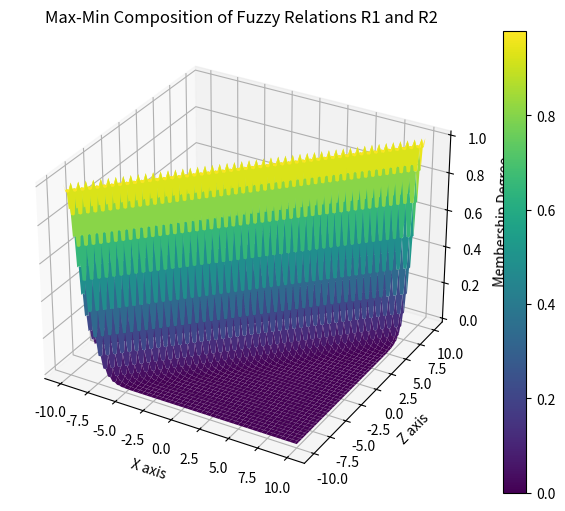

Source code (Python):
import numpy as np
import matplotlib.pyplot as plt

# Define the membership functions
def mu_R1(x, y, k=1):
    return np.exp(-k * (x - y) ** 2)

def mu_R2(y, z, k=1):
    return np.exp(-k * (y - z) ** 2)

# Define the range for x, y, and z
x_values = np.linspace(-10, 10, 100)
z_values = np.linspace(-10, 10, 100)
y_values = np.linspace(-10, 10, 100)

# Initialize the matrix to hold the max-min composition values
mu_R = np.zeros((len(x_values), len(z_values)))

# Calculate the max-min composition
for i, x in enumerate(x_values):
    for j, z in enumerate(z_values):
        min_values = np.minimum(mu_R1(x, y_values), mu_R2(y_values, z))
        mu_R[i, j] = np.max(min_values)

# Plot the max-min composition
X, Z = np.meshgrid(x_values, z_values)
fig = plt.figure(figsize=(8, 6))
ax = fig.add_subplot(111, projection='3d')

# Plot the surface
surf = ax.plot_surface(X, Z, mu_R.T, cmap='viridis', edgecolor='none')

# Labels and title
ax.set_xlabel('X axis')
ax.set_ylabel('Z axis')
ax.set_zlabel('Membership Degree')
ax.set_title('Max-Min Composition of Fuzzy Relations R1 and R2')

# Show the plot
plt.colorbar(surf)
plt.show()
